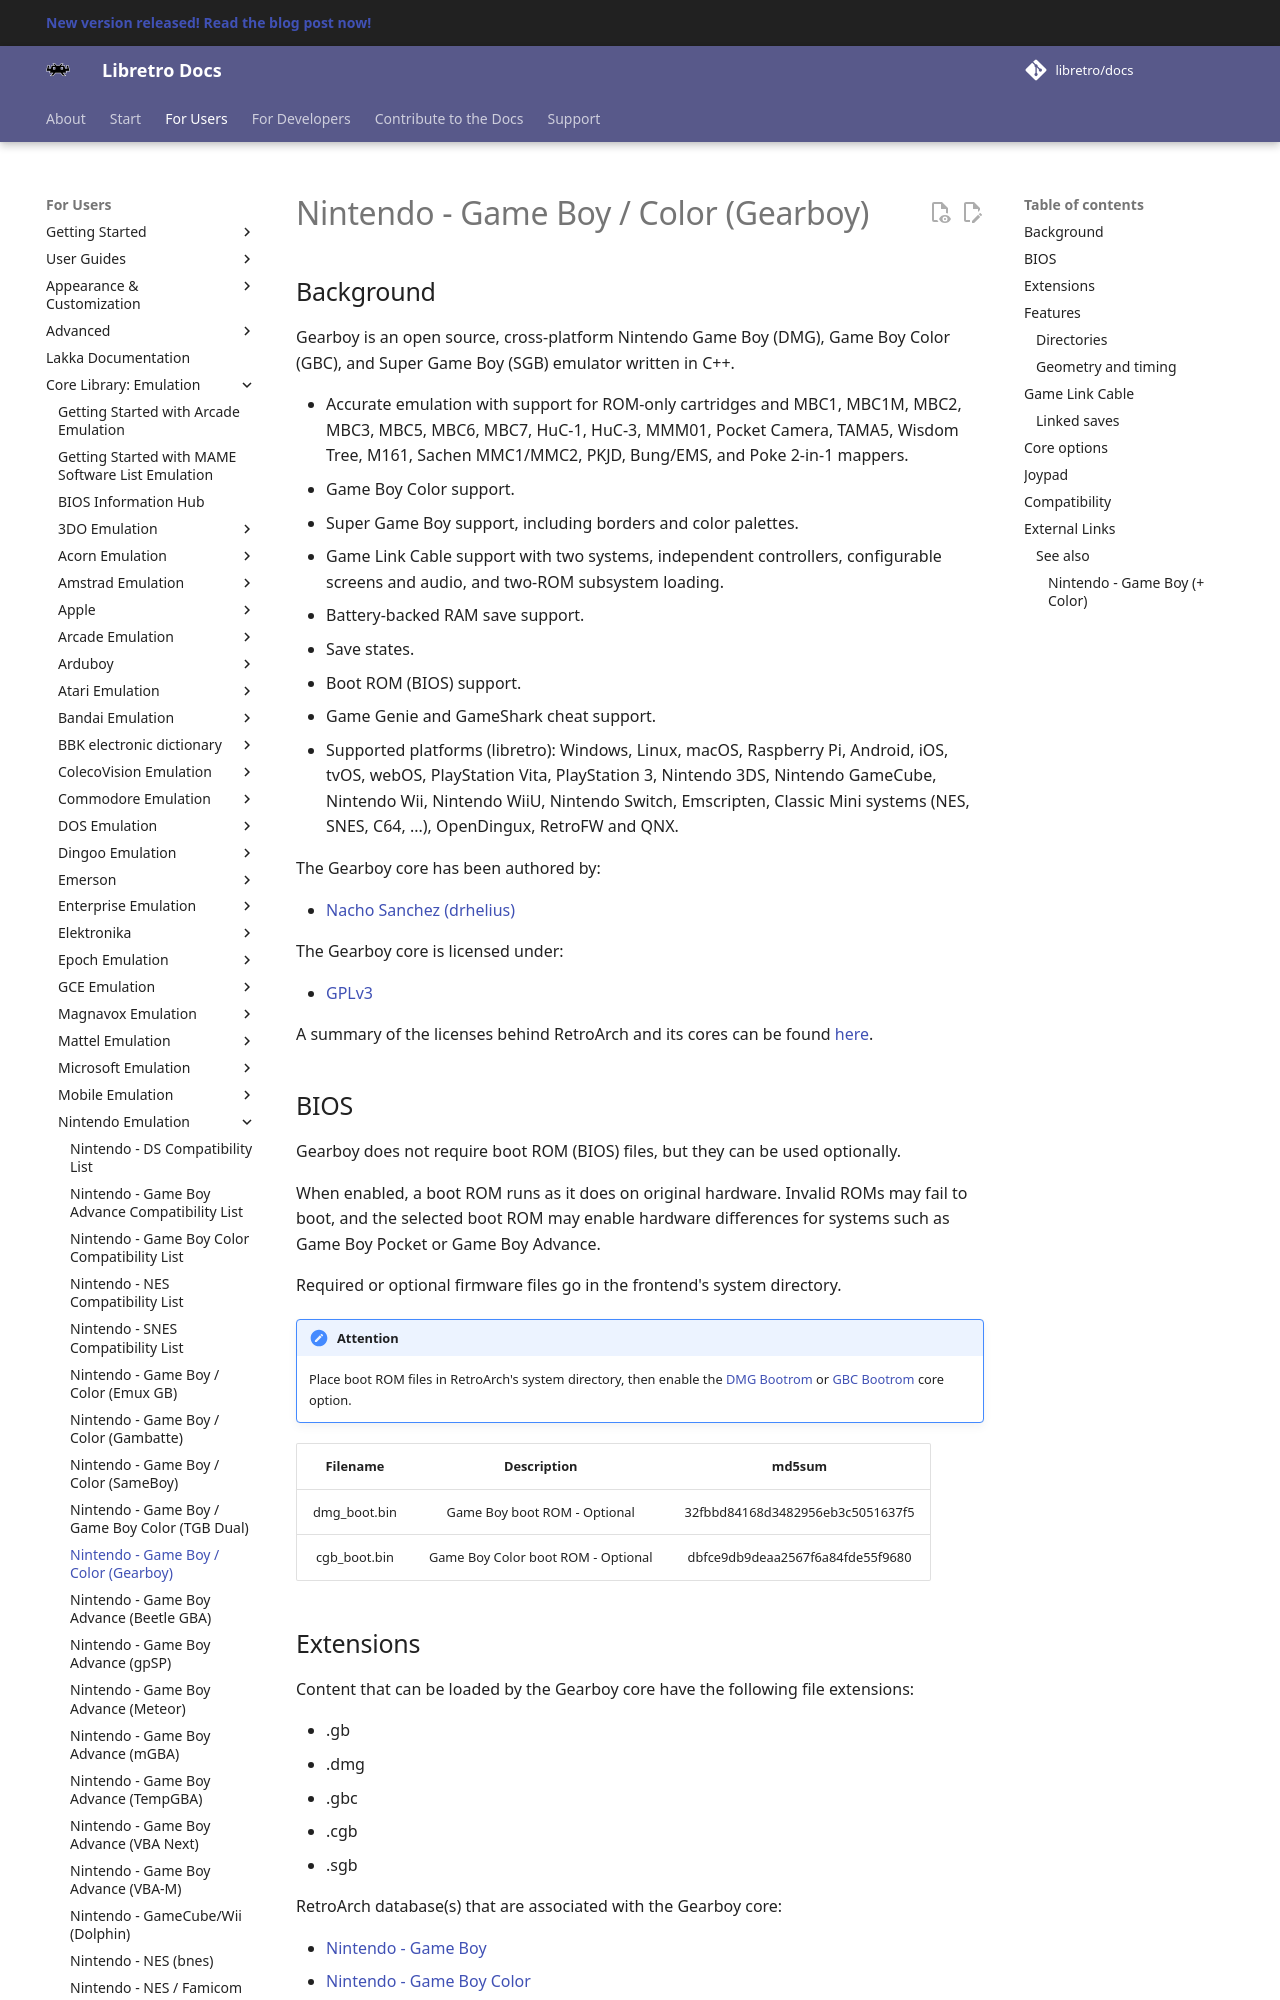

repository: carmiker/docs · page: library/gearboy/index.html · generator: mkdocs

# Nintendo - Game Boy / Color (Gearboy)

## Background

Gearboy is an open source, cross-platform Nintendo Game Boy (DMG), Game Boy Color (GBC), and Super Game Boy (SGB) emulator written in C++.

- Accurate emulation with support for ROM-only cartridges and MBC1, MBC1M, MBC2, MBC3, MBC5, MBC6, MBC7, HuC-1, HuC-3, MMM01, Pocket Camera, TAMA5, Wisdom Tree, M161, Sachen MMC1/MMC2, PKJD, Bung/EMS, and Poke 2-in-1 mappers.
- Game Boy Color support.
- Super Game Boy support, including borders and color palettes.
- Game Link Cable support with two systems, independent controllers, configurable screens and audio, and two-ROM subsystem loading.
- Battery-backed RAM save support.
- Save states.
- Boot ROM (BIOS) support.
- Game Genie and GameShark cheat support.
- Supported platforms (libretro): Windows, Linux, macOS, Raspberry Pi, Android, iOS, tvOS, webOS, PlayStation Vita, PlayStation 3, Nintendo 3DS, Nintendo GameCube, Nintendo Wii, Nintendo WiiU, Nintendo Switch, Emscripten, Classic Mini systems (NES, SNES, C64, ...), OpenDingux, RetroFW and QNX.

The Gearboy core has been authored by:

- [Nacho Sanchez (drhelius)](https://github.com/drhelius)

The Gearboy core is licensed under:

- [GPLv3](https://github.com/drhelius/Gearboy/blob/master/LICENSE)

A summary of the licenses behind RetroArch and its cores can be found [here](../development/licenses.md).

## BIOS

Gearboy does not require boot ROM (BIOS) files, but they can be used optionally.

When enabled, a boot ROM runs as it does on original hardware. Invalid ROMs may fail to boot, and the selected boot ROM may enable hardware differences for systems such as Game Boy Pocket or Game Boy Advance.

Required or optional firmware files go in the frontend's system directory.

!!! attention
	Place boot ROM files in RetroArch's system directory, then enable the [DMG Bootrom](#core-options) or [GBC Bootrom](#core-options) core option.

| Filename     | Description                        | md5sum                           |
|:------------:|:----------------------------------:|:--------------------------------:|
| dmg_boot.bin | Game Boy boot ROM - Optional       | 32fbbd84168d3482956eb3c5051637f5 |
| cgb_boot.bin | Game Boy Color boot ROM - Optional | dbfce9db9deaa2567f6a84fde55f9680 |

## Extensions

Content that can be loaded by the Gearboy core have the following file extensions:

- .gb
- .dmg
- .gbc
- .cgb
- .sgb

RetroArch database(s) that are associated with the Gearboy core:

- [Nintendo - Game Boy](https://github.com/libretro/libretro-database/blob/master/rdb/Nintendo%20-%20Game%20Boy.rdb)
- [Nintendo - Game Boy Color](https://github.com/libretro/libretro-database/blob/master/rdb/Nintendo%20-%20Game%20Boy%20Color.rdb)
